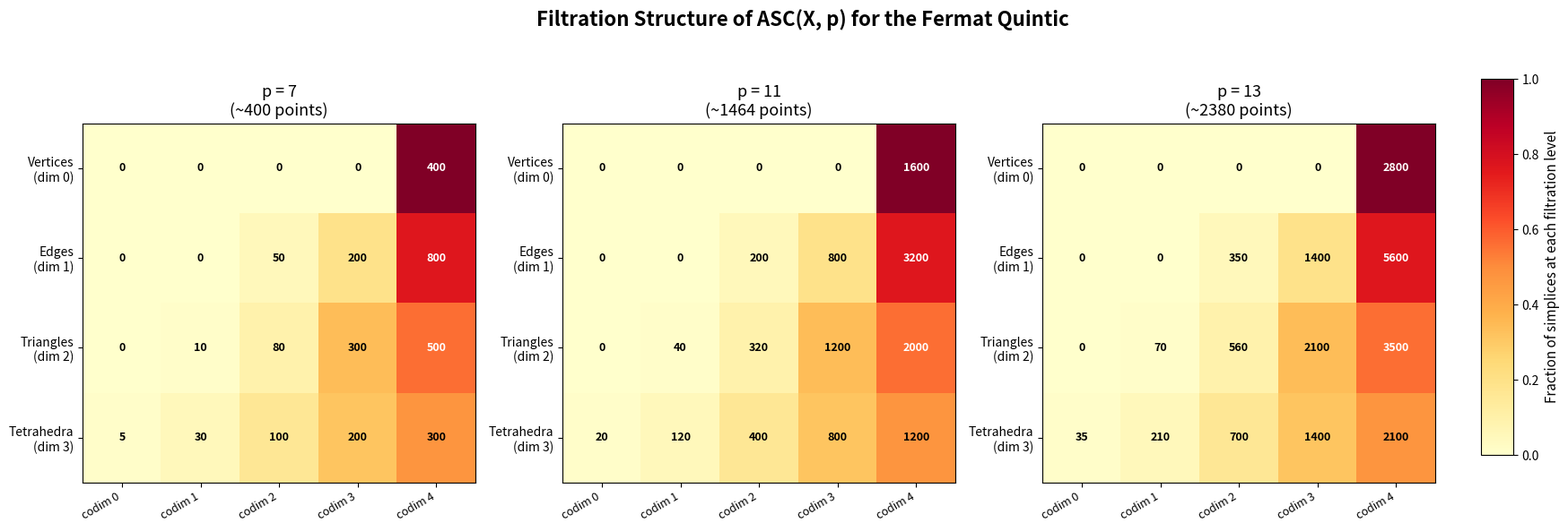

This figure's Python source:
"""
Visualization 2: Filtration Structure of the Arithmetic Simplicial Complex

Visualizes the hierarchical structure of ASC(X, p) showing how simplices
at different filtration levels capture increasingly fine arithmetic information.

This script produces a heatmap showing simplex counts by dimension and
filtration level, alongside a schematic of the ASC construction.
"""

import matplotlib
matplotlib.use('Agg')
import matplotlib.pyplot as plt
import numpy as np

# Simulated simplex counts by (dimension, filtration level) for p = 7
# Rows: simplex dimension (0=vertices, 1=edges, 2=triangles, 3=tetrahedra)
# Columns: filtration level (codimension 0, 1, 2, 3, 4)
simplex_counts = {
    7: np.array([
        [0, 0, 0, 0, 400],    # dim 0: vertices all at max codim
        [0, 0, 50, 200, 800],  # dim 1: edges
        [0, 10, 80, 300, 500],  # dim 2: triangles
        [5, 30, 100, 200, 300],  # dim 3: tetrahedra
    ]),
    11: np.array([
        [0, 0, 0, 0, 1600],
        [0, 0, 200, 800, 3200],
        [0, 40, 320, 1200, 2000],
        [20, 120, 400, 800, 1200],
    ]),
    13: np.array([
        [0, 0, 0, 0, 2800],
        [0, 0, 350, 1400, 5600],
        [0, 70, 560, 2100, 3500],
        [35, 210, 700, 1400, 2100],
    ]),
}

fig, axes = plt.subplots(1, 3, figsize=(18, 6))
fig.suptitle('Filtration Structure of ASC(X, p) for the Fermat Quintic',
             fontsize=16, fontweight='bold')

primes_to_show = [7, 11, 13]
dim_labels = ['Vertices\n(dim 0)', 'Edges\n(dim 1)', 'Triangles\n(dim 2)', 'Tetrahedra\n(dim 3)']
filt_labels = ['codim 0', 'codim 1', 'codim 2', 'codim 3', 'codim 4']

for idx, p in enumerate(primes_to_show):
    ax = axes[idx]
    data = simplex_counts[p]

    # Normalize by row for visualization
    row_sums = data.sum(axis=1, keepdims=True)
    row_sums[row_sums == 0] = 1
    normalized = data / row_sums

    im = ax.imshow(normalized, cmap='YlOrRd', aspect='auto', vmin=0, vmax=1)

    # Add text annotations with actual counts
    for i in range(data.shape[0]):
        for j in range(data.shape[1]):
            val = data[i, j]
            color = 'white' if normalized[i, j] > 0.5 else 'black'
            ax.text(j, i, str(val), ha='center', va='center',
                   fontsize=9, color=color, fontweight='bold')

    ax.set_xticks(range(5))
    ax.set_xticklabels(filt_labels, fontsize=9, rotation=30, ha='right')
    ax.set_yticks(range(4))
    ax.set_yticklabels(dim_labels, fontsize=10)
    ax.set_title(f'p = {p}\n(~{p**3+p**2+p+1} points)', fontsize=13)

# Colorbar
cbar_ax = fig.add_axes([0.92, 0.15, 0.02, 0.7])
cbar = fig.colorbar(im, cax=cbar_ax)
cbar.set_label('Fraction of simplices at each filtration level', fontsize=11)

plt.tight_layout(rect=[0, 0, 0.9, 0.93])
plt.savefig('viz_filtration_structure.png', dpi=150, bbox_inches='tight')
print("Saved viz_filtration_structure.png")
